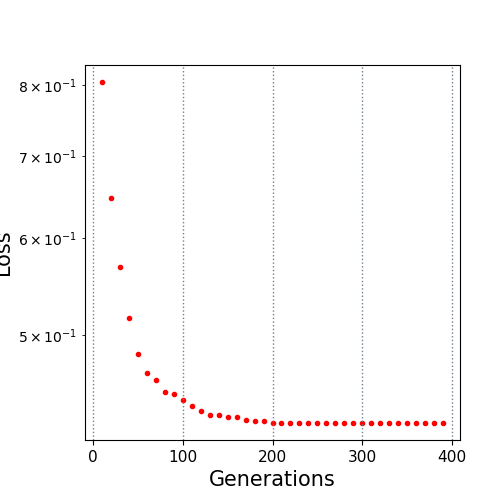

The file beside this chart, header and first rows:
10.0, 0.803998
20.0, 0.6468
30.0, 0.5681
40.0, 0.5167
50.0, 0.4827
60.0, 0.4656
70.0, 0.4597
80.0, 0.4497
90.0, 0.448
100.0, 0.4433
110.0, 0.4378
120.0, 0.4337
130.0, 0.4308
140.0, 0.4308
150.0, 0.4293
160.0, 0.4293
170.0, 0.4264
180.0, 0.4261
190.0, 0.4261
200.0, 0.4242
210.0, 0.4242
220.0, 0.4242
230.0, 0.4242
240.0, 0.4242
250.0, 0.4242
260.0, 0.4242
270.0, 0.4242
280.0, 0.4242
290.0, 0.4242
300.0, 0.4242
310.0, 0.4242
320.0, 0.4242
330.0, 0.4242
340.0, 0.4242
350.0, 0.4242
360.0, 0.4242
370.0, 0.4242
380.0, 0.4242
390.0, 0.4242
